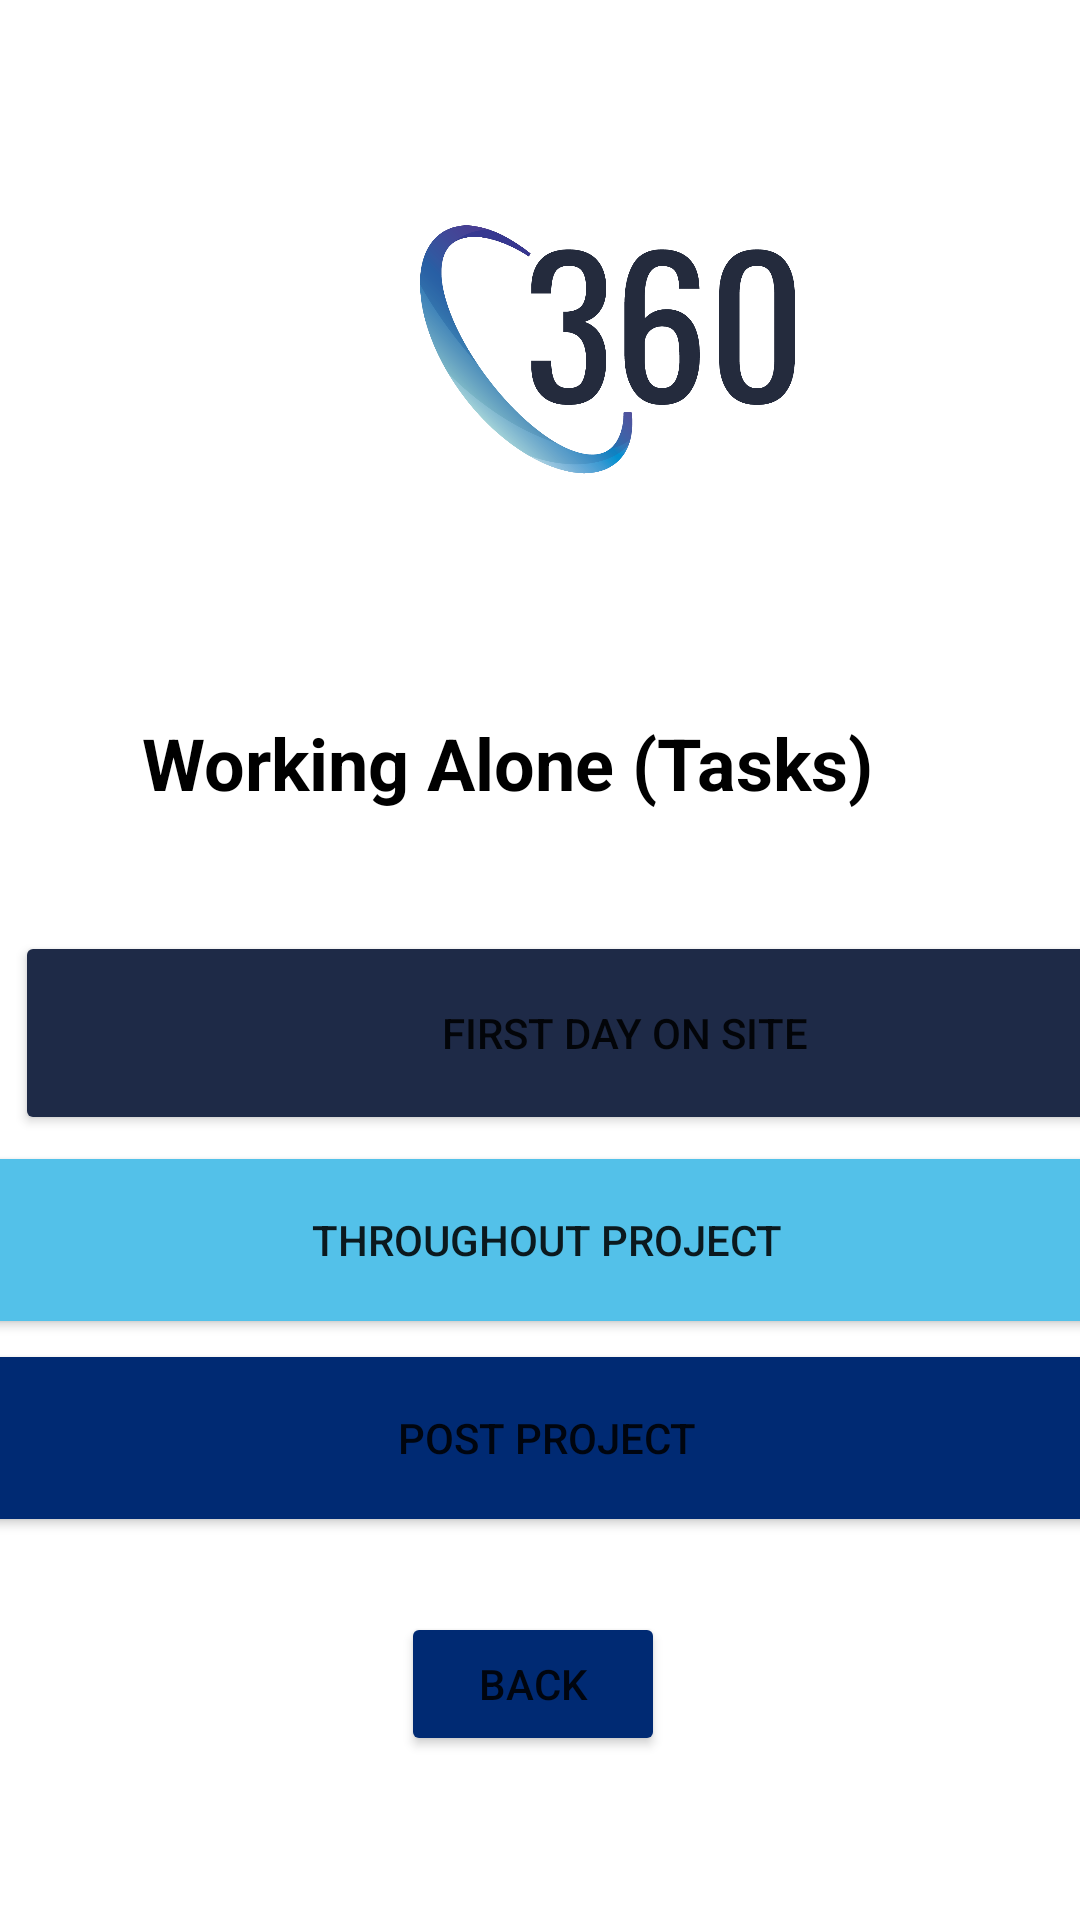

Reconstruct the res/layout file that produces this screen, plus the resources it refers to.
<!-- AndroidManifest.xml: application theme Theme.360APP -->
<!-- res/layout/activity_working_alone.xml -->
<?xml version="1.0" encoding="utf-8"?>
<androidx.constraintlayout.widget.ConstraintLayout xmlns:android="http://schemas.android.com/apk/res/android"
    xmlns:app="http://schemas.android.com/apk/res-auto"
    xmlns:tools="http://schemas.android.com/tools"
    android:layout_width="match_parent"
    android:layout_height="match_parent"
    tools:context=".workingAloneActivity">

    <Button
        android:id="@+id/btnCategPostProject"
        android:layout_width="405dp"
        android:layout_height="66dp"
        android:layout_marginStart="5dp"
        android:layout_marginEnd="1dp"
        android:onClick="goToPostProjectWorkingAlone"
        android:backgroundTint="@color/secondary_blue"
        android:text="Post Project"
        app:layout_constraintEnd_toEndOf="parent"
        app:layout_constraintStart_toStartOf="parent"
        app:layout_constraintTop_toBottomOf="@+id/btnCategThroughout" />

    <ImageView
        android:id="@+id/imgWorkingAlone_Pg"
        android:layout_width="125dp"
        android:layout_height="113dp"
        android:layout_marginStart="140dp"
        android:layout_marginTop="60dp"
        android:layout_marginBottom="50dp"
        app:layout_constraintBottom_toTopOf="@+id/txtViewWorkingA"
        app:layout_constraintStart_toStartOf="parent"
        app:layout_constraintTop_toTopOf="parent"
        app:srcCompat="@mipmap/logo" />

    <TextView
        android:id="@+id/txtViewWorkingA"
        android:layout_width="wrap_content"
        android:layout_height="wrap_content"
        android:layout_marginStart="126dp"
        android:layout_marginTop="15dp"
        android:layout_marginEnd="154dp"
        android:layout_marginBottom="30dp"
        android:text="Working Alone (Tasks)"
        android:textColor="@color/black"
        android:textSize="24sp"
        android:textStyle="bold"
        app:layout_constraintBottom_toTopOf="@+id/btnCategFirstDay"
        app:layout_constraintEnd_toEndOf="parent"
        app:layout_constraintHorizontal_bias="0.482"
        app:layout_constraintStart_toStartOf="parent"
        app:layout_constraintTop_toBottomOf="@+id/imgWorkingAlone_Pg" />

    <Button
        android:id="@+id/btnCategFirstDay"
        android:layout_width="406dp"
        android:layout_height="68dp"
        android:layout_marginStart="5dp"
        android:layout_marginTop="10dp"
        android:layout_marginBottom="2dp"
        android:backgroundTint="@color/main_blue"
        android:onClick="goToFirstDayWorkingAlone"
        android:text="First Day On Site"
        app:layout_constraintBottom_toTopOf="@+id/btnCategThroughout"
        app:layout_constraintEnd_toEndOf="parent"
        app:layout_constraintHorizontal_bias="0.0"
        app:layout_constraintStart_toStartOf="parent"
        app:layout_constraintTop_toBottomOf="@+id/txtViewWorkingA" />

    <Button
        android:id="@+id/btnCategThroughout"
        android:layout_width="405dp"
        android:layout_height="66dp"
        android:layout_marginStart="5dp"
        android:layout_marginEnd="1dp"
        android:backgroundTint="@color/light_blue"
        android:onClick="goToThroughoutWorkingAlone"
        android:text="Throughout Project"
        app:layout_constraintBottom_toTopOf="@+id/btnCategPostProject"
        app:layout_constraintEnd_toEndOf="parent"
        app:layout_constraintStart_toStartOf="parent"
        app:layout_constraintTop_toBottomOf="@+id/btnCategFirstDay" />

    <Button
        android:id="@+id/btnBackChooseSection"
        android:layout_width="wrap_content"
        android:layout_height="wrap_content"
        android:layout_marginStart="159dp"
        android:layout_marginTop="70dp"
        android:layout_marginEnd="164dp"
        android:layout_marginBottom="100dp"
        android:backgroundTint="@color/secondary_blue"
        android:onClick="goBtnGoBackTwoSection"
        android:text="Back"
        app:icon="?attr/actionModeCloseDrawable"
        app:layout_constraintBottom_toBottomOf="parent"
        app:layout_constraintEnd_toEndOf="parent"
        app:layout_constraintStart_toStartOf="parent"
        app:layout_constraintTop_toBottomOf="@+id/btnCategPostProject" />

</androidx.constraintlayout.widget.ConstraintLayout>
<!-- resources referenced by this layout -->
<resources>
  <color name="black">#FF000000</color>
  <color name="light_blue">#53C1E9</color>
  <color name="main_blue">#1E2A47</color>
  <color name="secondary_blue">#002A73</color>
  <!-- mipmap logo: png bitmap (mipmap-hdpi, 54041 bytes) -->
  <style name="Theme.360APP" parent="Theme.MaterialComponents.DayNight.DarkActionBar">
          
          <item name="colorPrimary">@color/main_blue</item>
          <item name="colorPrimaryVariant">@color/main_blue</item>
          <item name="colorOnPrimary">@color/white</item>
          
          <item name="colorSecondary">@color/light_blue</item>
          <item name="colorSecondaryVariant">@color/secondary_blue</item>
          <item name="colorOnSecondary">@color/secondary_blue</item>
          
          <item name="android:statusBarColor">?attr/colorPrimaryVariant</item>
          
      </style>
  <color name="white">#FFFFFFFF</color>
</resources>
